Photos from the image-classification dataset "railway_defect_dataset" in the GitHub repository DEMACARTI/Code_on_track. Its 5 classes are: broken, crack, damaged, normal, rust.

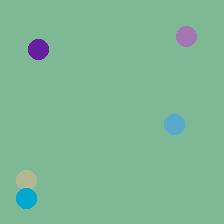
Label: crack

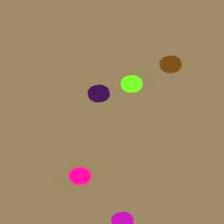
Label: rust

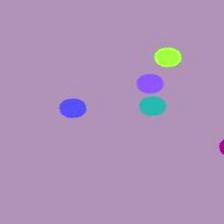
Label: rust

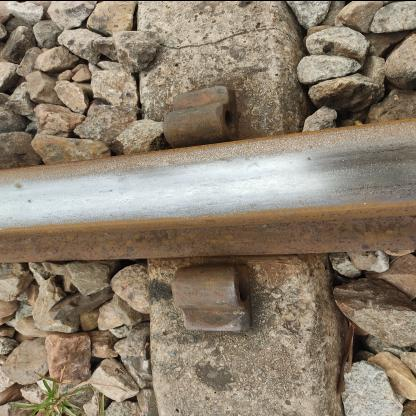
Label: damaged

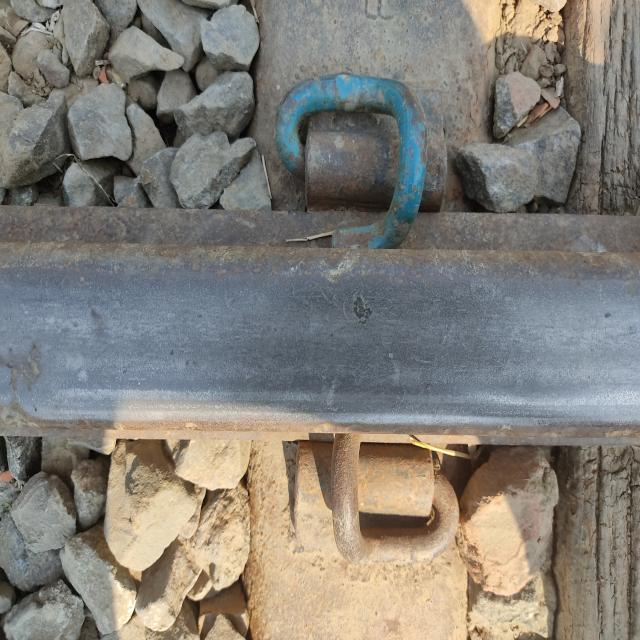
Label: damaged

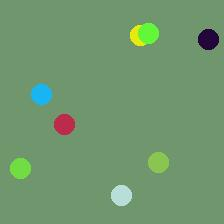
Label: normal
